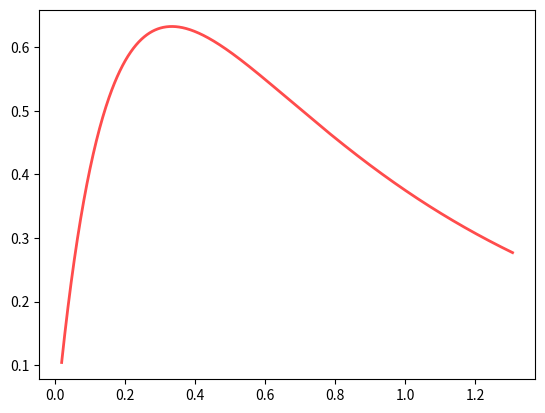

This figure's Python source:
from scipy.stats import f
import numpy as np
import matplotlib.pyplot as plt




fig, ax = plt.subplots(1, 1)
dfn, dfd = 4, 4
mean, var, skew, kurt = f.stats(dfn, dfd, moments='mvsk')

x = np.linspace(f.ppf(0.001, dfn, dfd), f.ppf(0.599, dfn, dfd), 1000)          # 反函数

ax.plot(x, f.pdf(x, dfn, dfd), 'r-', lw=2, alpha=0.7, label='f pdf')           # alpha: 色深

plt.show()
